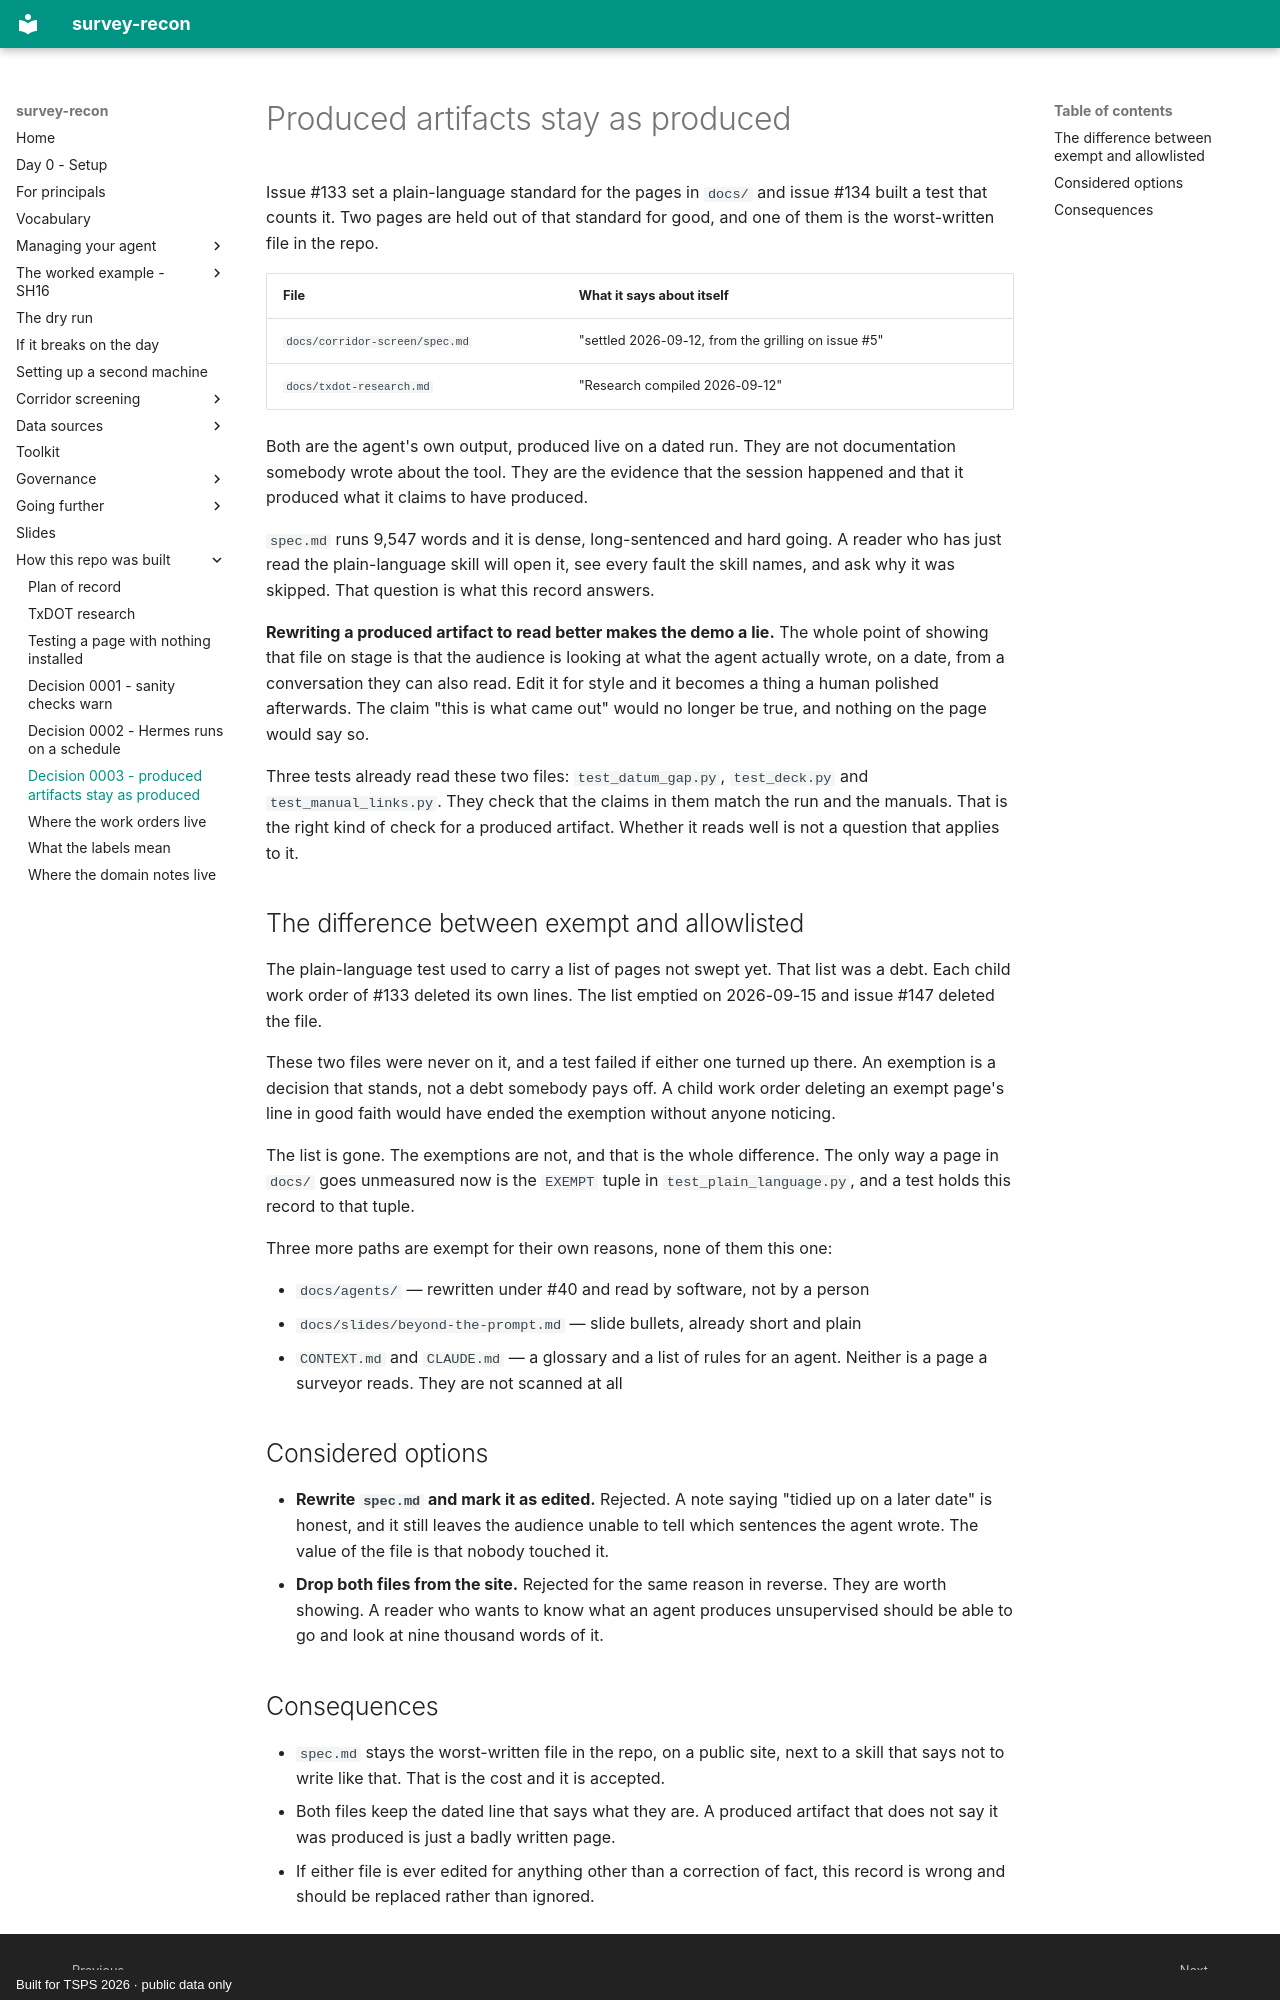

repository: RickSmith/survey-recon · page: adr/0003-produced-artifacts-stay-as-produced/index.html · generator: mkdocs · copyright: Built for TSPS 2026 · public data only

# Produced artifacts stay as produced

Issue #133 set a plain-language standard for the pages in `docs/` and issue #134
built a test that counts it. Two pages are held out of that standard for good,
and one of them is the worst-written file in the repo.

| File | What it says about itself |
|---|---|
| `docs/corridor-screen/spec.md` | "settled 2026-09-12, from the grilling on issue #5" |
| `docs/txdot-research.md` | "Research compiled 2026-09-12" |

Both are the agent's own output, produced live on a dated run. They are not
documentation somebody wrote about the tool. They are the evidence that the
session happened and that it produced what it claims to have produced.

`spec.md` runs 9,547 words and it is dense, long-sentenced and hard going. A
reader who has just read the plain-language skill will open it, see every fault
the skill names, and ask why it was skipped. That question is what this record
answers.

**Rewriting a produced artifact to read better makes the demo a lie.** The whole
point of showing that file on stage is that the audience is looking at what the
agent actually wrote, on a date, from a conversation they can also read. Edit it
for style and it becomes a thing a human polished afterwards. The claim "this is
what came out" would no longer be true, and nothing on the page would say so.

Three tests already read these two files: `test_datum_gap.py`, `test_deck.py`
and `test_manual_links.py`. They check that the claims in them match the run and
the manuals. That is the right kind of check for a produced artifact. Whether it
reads well is not a question that applies to it.

## The difference between exempt and allowlisted

The plain-language test used to carry a list of pages not swept yet. That list
was a debt. Each child work order of #133 deleted its own lines. The list
emptied on 2026-09-15 and issue #147 deleted the file.

These two files were never on it, and a test failed if either one turned up
there. An exemption is a decision that stands, not a debt somebody pays off. A
child work order deleting an exempt page's line in good faith would have ended
the exemption without anyone noticing.

The list is gone. The exemptions are not, and that is the whole difference. The
only way a page in `docs/` goes unmeasured now is the `EXEMPT` tuple in
`test_plain_language.py`, and a test holds this record to that tuple.

Three more paths are exempt for their own reasons, none of them this one:

- `docs/agents/` — rewritten under #40 and read by software, not by a person
- `docs/slides/beyond-the-prompt.md` — slide bullets, already short and plain
- `CONTEXT.md` and `CLAUDE.md` — a glossary and a list of rules for an agent.
  Neither is a page a surveyor reads. They are not scanned at all

## Considered options

- **Rewrite `spec.md` and mark it as edited.** Rejected. A note saying "tidied
  up on a later date" is honest, and it still leaves the audience unable to tell
  which sentences the agent wrote. The value of the file is that nobody touched
  it.
- **Drop both files from the site.** Rejected for the same reason in reverse.
  They are worth showing. A reader who wants to know what an agent produces
  unsupervised should be able to go and look at nine thousand words of it.
